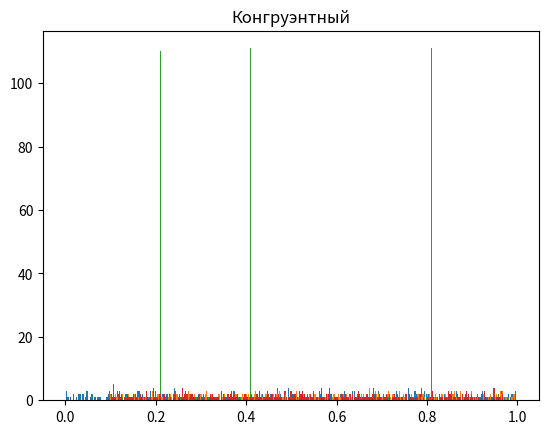

This chart was generated by the following Python code:
import matplotlib.pyplot as plt
import random
import numpy as np


def composition_method(y0, q, N):
    n = len(str(y0))
    values = [y0]
    values_res = []
    for _ in range(N):
        mult = values[-1] * q
        values_res.append(int(mult / 10 ** (n / 2)) % 10 ** n)
        values.append(mult % 10 ** n)
    return list(map(lambda x: x / 10 ** len(str(x)), values_res))


def square_method(first_digit, N):
    n = len(str(first_digit))
    values = [first_digit]
    for _ in range(N):
        values.append(int(values[-1] ** 2 / 10 ** (n/2)) % 10 ** n)
    return list(map(lambda x: x / 10 ** len(str(x)), values))


def comparison_method(N, a0=1, q=5 ** 17, M=2 ** 42):
    values = [a0]
    for _ in range(N):
        values.append(q * values[-1] % M)
    return list(map(lambda x: x / 10 ** len(str(x)), values))


def create_hist(data):
    n, bin, patches = plt.hist(data, bins=len(data))
    return n, patches


def period(sequence):
    y = sequence[-1]
    periods = []
    count = 0
    for el in sequence:
        if el == y:
            periods.append(count)
            count = 0
        else:
            count += 1
    return max(periods)


def frequency_test(sequence):
    count = 0
    for el in sequence:
        if el > 0.2113 and el < 0.7887:
            count += 1
    return count / len(sequence) * 100


def uniformity_test(sequence):
    x_squad = 0
    N = sum(sequence)
    for el in sequence:
        p = 1/len(sequence)
        x_squad += pow((el - p * N),2)/(p*N)
    return x_squad


if __name__ == '__main__':
    sequence1 = np.random.uniform(0, 1, 500)
    period1 = period(sequence1)
    print()
    print('Uniform (встроенная библиотека):')
    print('Частотный тест ', frequency_test(sequence1))
    print('Период последовательности: ', period1)
    print('Равномерный тест: ', uniformity_test(sequence1))

    sequence2 = composition_method(3729, 5167, 500)
    period2 = period(sequence2)
    print()
    print('Метод произведений:')
    print('Частотный тест ', frequency_test(sequence2))
    print('Период последовательности: ', period2)
    print('Равномерный тест: ', uniformity_test(sequence2))

    sequence3 = square_method(7153, 500)
    period3 = period(sequence3)
    print()
    print('Метод квадратов:')
    print('Частотный тест ', frequency_test(sequence3))
    print('Период последовательности: ', period3)
    print('Равномерный тест: ', uniformity_test(sequence3))

    sequence4 = comparison_method(500, 1357, 1357, 9689)
    period4 = period(sequence4)
    print()
    print('Конгруэнтный метод')
    print('Частотный тест ', frequency_test(sequence4))
    print('Период последовательности: ', period4)
    print('Равномерный тест: ', uniformity_test(sequence4))

    create_hist(sequence1)
    plt.title('Uniform')
    plt.show()
    create_hist(sequence2)
    plt.title('Произведений')
    plt.show()
    create_hist(sequence3)
    plt.title('Квадратов')
    plt.show()
    create_hist(sequence4)
    plt.title('Конгруэнтный')
    plt.show()